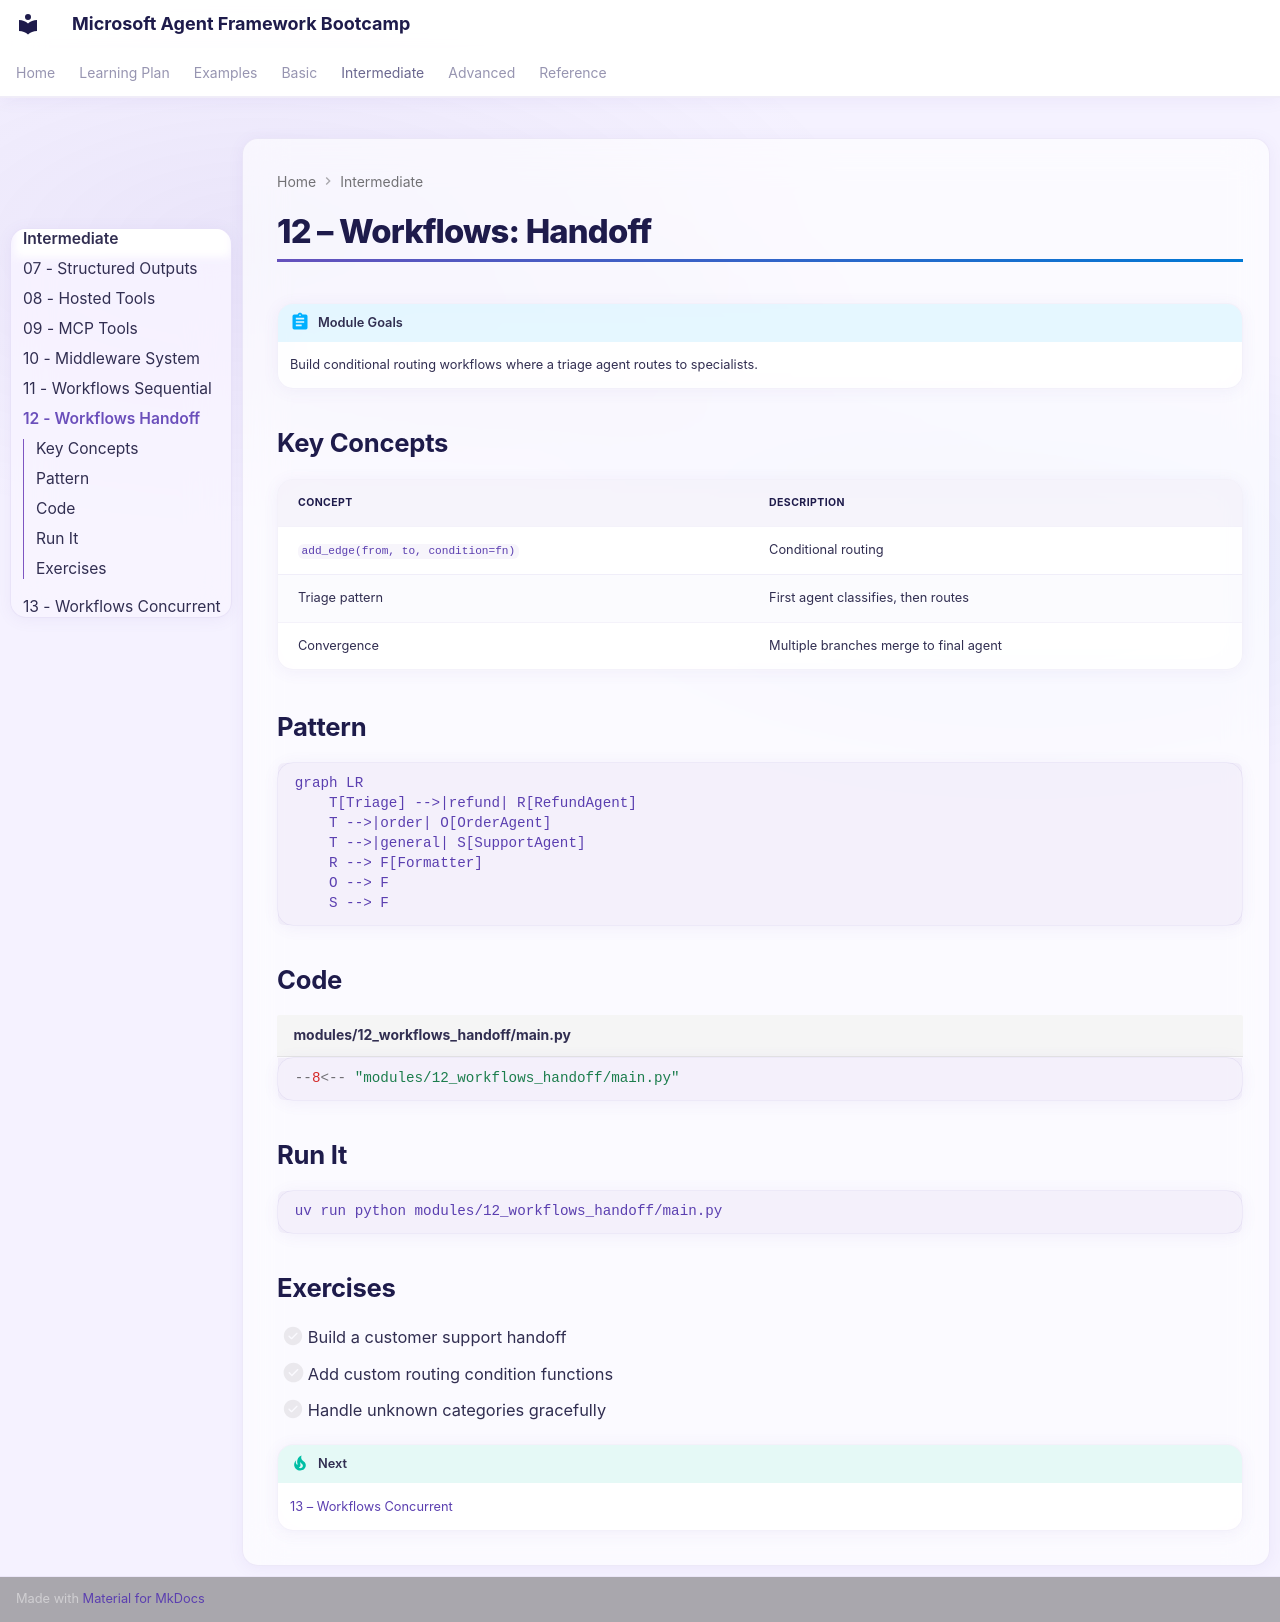

repository: Rajkumar-21/Microsoft-AgentFramework-Bootcamp · page: intermediate/12-workflows-handoff/index.html · generator: mkdocs

# 12 – Workflows: Handoff

!!! abstract "Module Goals"
    Build conditional routing workflows where a triage agent routes to specialists.

## Key Concepts

| Concept | Description |
|---------|-------------|
| `add_edge(from, to, condition=fn)` | Conditional routing |
| Triage pattern | First agent classifies, then routes |
| Convergence | Multiple branches merge to final agent |

## Pattern

```mermaid
graph LR
    T[Triage] -->|refund| R[RefundAgent]
    T -->|order| O[OrderAgent]
    T -->|general| S[SupportAgent]
    R --> F[Formatter]
    O --> F
    S --> F
```

## Code

```python title="modules/12_workflows_handoff/main.py"
--8<-- "modules/12_workflows_handoff/main.py"
```

## Run It

```bash
uv run python modules/12_workflows_handoff/main.py
```

## Exercises

- [ ] Build a customer support handoff
- [ ] Add custom routing condition functions
- [ ] Handle unknown categories gracefully

!!! tip "Next"
    [13 – Workflows Concurrent](13-workflows-concurrent.md)
